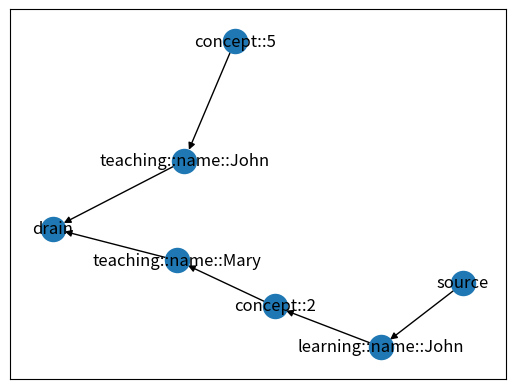

The matplotlib source for this figure:
#!/usr/bin/env python3

import networkx as nx
import matplotlib.pyplot as plt

data = {
    "name::John": {
        "5": "T",
        "2": "L",
        "3": "I"
    },
    "name::Mary": {
        "2": "T",
        "5": "I"
    }
}

G = nx.DiGraph()

for person in data.keys():
    for concept, assignment in data[person].items():
        if assignment == "L":
            G.add_edge("source", "learning::" + person, capacity=1)
            G.add_edge(
                "learning::" + person, "concept::" + concept, capacity=1)

        elif assignment == "T":
            G.add_edge(
                "concept::" + concept, "teaching::" + person, capacity=1)
            G.add_edge("teaching::" + person, "drain", capacity=1)

nx.draw_networkx(G)
plt.savefig("pokus.png")

flow = nx.max_flow_min_cost(G, "source", "drain")

# flow = dir(filter(lambda , flow: v>0 flow.items()))
filtered_flow = {}
for from_, to in flow.items():
    non_empty_edges = dict(filter(lambda x: x[1] > 0, to.items()))
    if non_empty_edges:
        filtered_flow[from_] = non_empty_edges

# print(filtered_flow)

flow = filtered_flow

for concept in filter(lambda key: key.startswith("concept"), flow.keys()):
    print("{teacher} is teaching {concept} to".format(
        teacher=list(flow[concept].keys())[0],
        concept=concept.split("::")[-1]))

    for key, to in flow.items():
        if concept in flow[key]:
            print(key.split("::")[-1])
